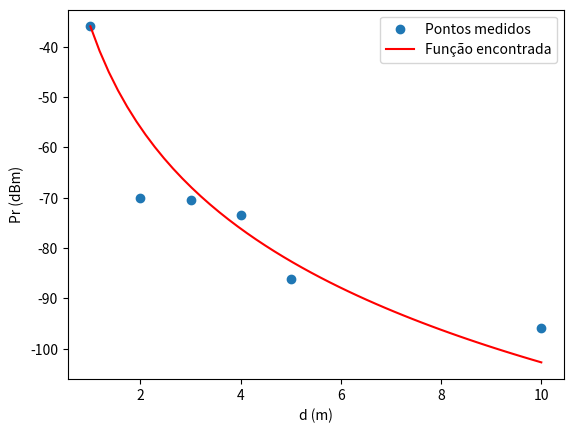

Source code (Python):
import numpy as np
import matplotlib.pyplot as plt

def f(x):
   return -35.930-66.8*np.log10(x) #equação F(n)

x = np.linspace(1, 10)

y = [1, 2, 3, 4, 5, 10]
z = [-35.93, -69.99, -70.43, -73.39, -86.2, -95.82] #pontos medidos

plt.scatter(y, z, label='Pontos medidos')

plt.plot(x, f(x), color='red', label='Função encontrada')
plt.legend()
plt.xlabel('d (m)')
plt.ylabel('Pr (dBm)')

plt.show()
